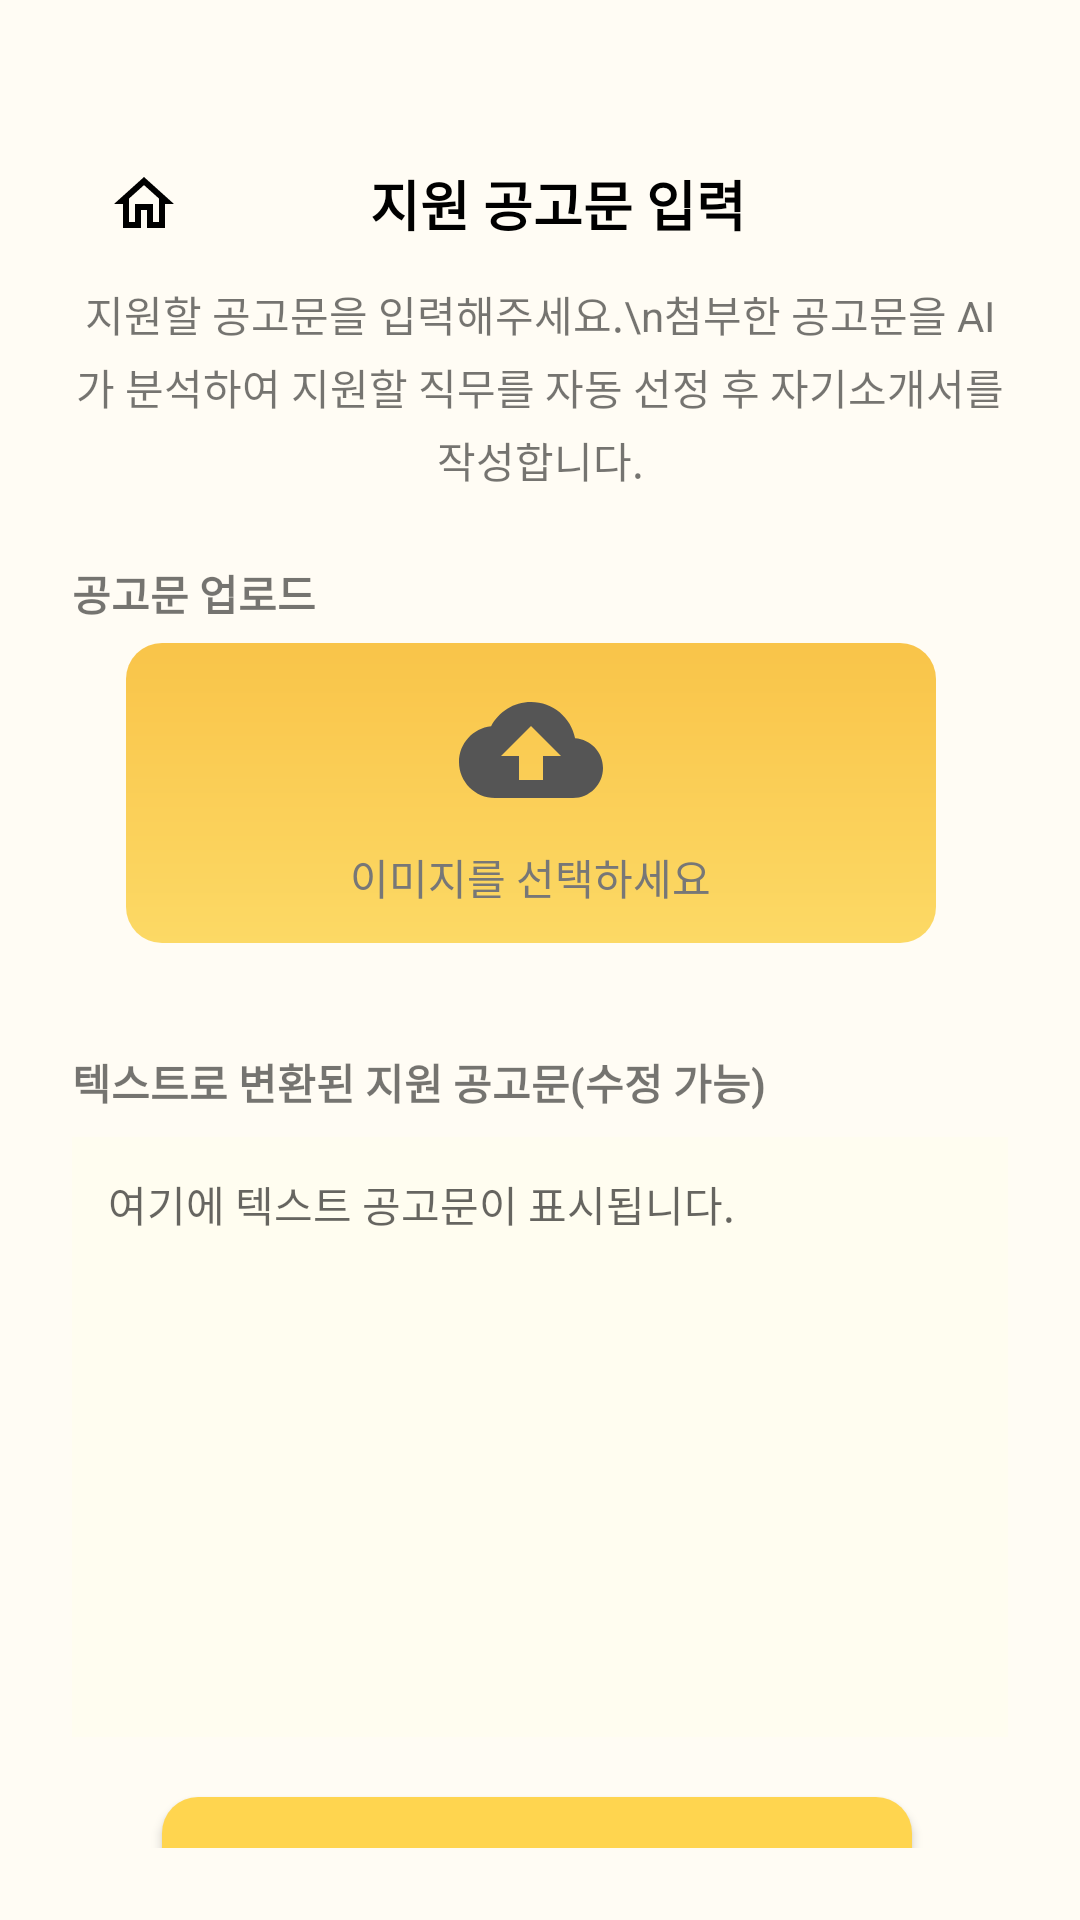

Android layout source for this screen:
<!-- AndroidManifest.xml: application theme Theme.ChatApp -->
<!-- res/layout/activity_input.xml -->
<?xml version="1.0" encoding="utf-8"?>
<androidx.core.widget.NestedScrollView xmlns:android="http://schemas.android.com/apk/res/android"
    android:id="@+id/scrollView"
    android:layout_width="match_parent"
    android:layout_height="match_parent"
    android:background="#FFFCF4"
    android:fillViewport="true"
    android:padding="24dp">

    <LinearLayout
        android:layout_width="match_parent"
        android:layout_height="wrap_content"
        android:orientation="vertical"
        android:paddingTop="4dp">

        
        <LinearLayout
            android:layout_width="match_parent"
            android:layout_height="wrap_content"
            android:orientation="horizontal"
            android:gravity="center_vertical"
            android:layout_marginBottom="12dp"
            android:layout_marginTop="16dp">

            <ImageButton
                android:id="@+id/btnHome"
                android:layout_width="48dp"
                android:layout_height="48dp"
                android:src="@drawable/ic_home_outline"
                android:background="@android:color/transparent"
                android:contentDescription="홈" />

            <TextView
                android:layout_width="0dp"
                android:layout_height="wrap_content"
                android:layout_weight="1"
                android:text="지원 공고문 입력"
                android:textSize="18sp"
                android:textStyle="bold"
                android:gravity="center"
                android:layout_marginLeft="36dp"
                android:layout_marginRight="36dp"
                android:textColor="#000000"/>

            
            <View
                android:layout_width="36dp"
                android:layout_height="36dp" />
        </LinearLayout>

        
        <TextView
            android:layout_width="match_parent"
            android:layout_height="wrap_content"
            android:text="지원할 공고문을 입력해주세요.\n첨부한 공고문을 AI가 분석하여 지원할 직무를 자동 선정 후 자기소개서를 작성합니다."
            android:textSize="14sp"
            android:layout_marginBottom="24dp"
            android:layout_marginTop="-10dp"
            android:lineSpacingExtra="4dp"
            android:gravity="center" />


        
        <TextView
            android:layout_width="wrap_content"
            android:layout_height="wrap_content"
            android:text="공고문 업로드"
            android:textStyle="bold"
            android:layout_marginBottom="-10dp" />

        
        <LinearLayout
            android:id="@+id/imageUploadBox"
            android:layout_width="270dp"
            android:layout_height="100dp"
            android:orientation="vertical"
            android:gravity="center"
            android:background="@drawable/button_background"
            android:layout_marginBottom="20dp"
            android:layout_marginTop="16dp"
            android:layout_marginLeft="18dp">

            <ImageView
                android:layout_width="48dp"
                android:layout_height="48dp"
                android:src="@drawable/ic_cloud_upload"
                android:contentDescription="Upload" />

            <TextView
                android:layout_width="wrap_content"
                android:layout_height="wrap_content"
                android:text="이미지를 선택하세요"
                android:textColor="#777777"
                android:textSize="14sp"
                android:layout_marginTop="8dp" />
        </LinearLayout>

        
        <LinearLayout
            android:id="@+id/imageContainer"
            android:layout_width="match_parent"
            android:layout_height="wrap_content"
            android:orientation="vertical"
            android:layout_marginBottom="16dp"/>

        
        <TextView
            android:layout_width="wrap_content"
            android:layout_height="wrap_content"
            android:text="텍스트로 변환된 지원 공고문(수정 가능)"
            android:textStyle="bold"
            android:layout_marginBottom="8dp" />

        <EditText
            android:id="@+id/convertedText"
            android:layout_width="match_parent"
            android:layout_height="200dp"
            android:background="#FFFDF0"
            android:gravity="top|start"
            android:padding="12dp"
            android:hint="여기에 텍스트 공고문이 표시됩니다."
            android:inputType="textMultiLine|textCapSentences"
            android:textColor="#000000"
            android:textSize="14sp"
            android:layout_marginBottom="20dp"
            android:scrollbars="vertical"
            android:fadingEdge="vertical"
            android:maxLines="100"
            android:overScrollMode="always"
            android:focusable="true"
            android:focusableInTouchMode="true"
            android:clickable="true"
            />

        
        <Button
            android:id="@+id/generateButton"
            android:layout_width="250dp"
            android:layout_height="60dp"
            android:backgroundTint="#FFD54F"
            android:background="@drawable/button_background"
            android:text="생성"
            android:textColor="#FFFFFF"
            android:textSize="20sp"
            android:textStyle="bold"
            android:layout_marginBottom="30dp"
            android:layout_marginRight="20dp"
            android:layout_marginLeft="30dp"/>
    </LinearLayout>
</androidx.core.widget.NestedScrollView>
<!-- resources referenced by this layout -->
<resources>
  <!-- drawable button_background (drawable) -->
  <?xml version="1.0" encoding="utf-8"?>
  <shape xmlns:android="http://schemas.android.com/apk/res/android"
      android:shape="rectangle">
  
      
      <gradient
          android:type="linear"
          android:angle="90"
          android:startColor="#FCD965"
          android:endColor="#F9C449" />
  
      <corners android:radius="12dp" />
  </shape>
  <!-- drawable ic_cloud_upload (drawable) -->
  <?xml version="1.0" encoding="utf-8"?>
  <vector xmlns:android="http://schemas.android.com/apk/res/android"
      android:width="40dp"
      android:height="40dp"
      android:viewportWidth="24"
      android:viewportHeight="24">
      <path
          android:fillColor="#555555"
          android:pathData="M19.35,10.04C18.67,6.59 15.64,4 12,4 9.11,4 6.6,5.64 5.35,8.04 2.34,8.36 0,10.91 0,14c0,3.31 2.69,6 6,6h13c2.76,0 5,-2.24 5,-5 0,-2.64 -2.05,-4.78 -4.65,-4.96zM14,13v4h-4v-4H7l5,-5 5,5h-3z"/>
  </vector>
  <!-- drawable ic_home_outline (drawable) -->
  <?xml version="1.0" encoding="utf-8"?>
  <vector xmlns:android="http://schemas.android.com/apk/res/android"
      android:width="24dp"
      android:height="24dp"
      android:viewportWidth="24"
      android:viewportHeight="24">
      <path
          android:fillColor="#000000"
          android:pathData="M12,5.69l5,4.5V18h-2v-6H9v6H7v-7.81l5-4.5M12,3L2,12h3v8h6v-6h2v6h6v-8h3L12,3z"/>
  </vector>
  <style name="Theme.ChatApp" parent="Theme.MaterialComponents.DayNight.NoActionBar">
          
          <item name="colorPrimary">#FCD965</item>
          <item name="colorPrimaryVariant">#F9C449</item>
          <item name="colorOnPrimary">#000000</item>
  
          
          <item name="colorSecondary">#FFF3C6</item>
          <item name="colorSecondaryVariant">#F2E4B7</item>
          <item name="colorOnSecondary">#000000</item>
  
          
          <item name="android:statusBarColor">?attr/colorPrimaryVariant</item>
  
          
          <item name="popupMenuStyle">@style/CustomPopupMenu</item>
          <item name="android:textAppearance">@style/PopupMenuTextStyle</item>
          <item name="android:dropDownListViewStyle">@style/PopupMenuListView</item>
      </style>
  <style name="CustomPopupMenu" parent="Widget.MaterialComponents.PopupMenu">
          <item name="android:popupBackground">@drawable/popup_menu_background</item>
          <item name="android:dropDownWidth">180dp</item> 
          <item name="android:dropDownHorizontalOffset">-30dp</item> 
          <item name="android:layout_width">wrap_content</item> 
          <item name="android:maxWidth">180dp</item> 
      </style>
  <style name="PopupMenuTextStyle" parent="TextAppearance.AppCompat.Menu">
          <item name="android:textStyle">bold</item>
          <item name="android:textSize">16sp</item>
          <item name="android:textColor">#333333</item>
      </style>
  <style name="PopupMenuListView" parent="Widget.AppCompat.ListView.DropDown">
          <item name="android:background">@drawable/popup_menu_background</item>
      </style>
  <!-- drawable popup_menu_background (drawable) -->
  <?xml version="1.0" encoding="utf-8"?>
  <layer-list xmlns:android="http://schemas.android.com/apk/res/android">
      
      <item>
          <shape android:shape="rectangle">
              <solid android:color="#FFF8DC" />
              <corners android:radius="12dp" />
              <stroke android:width="1dp" android:color="#FCD965" />
          </shape>
      </item>
  
      
      <item android:left="1dp" android:top="1dp" android:right="1dp" android:bottom="1dp">
          <shape android:shape="rectangle">
              
              <solid android:color="@android:color/transparent"/>
          </shape>
      </item>
  </layer-list>
</resources>
